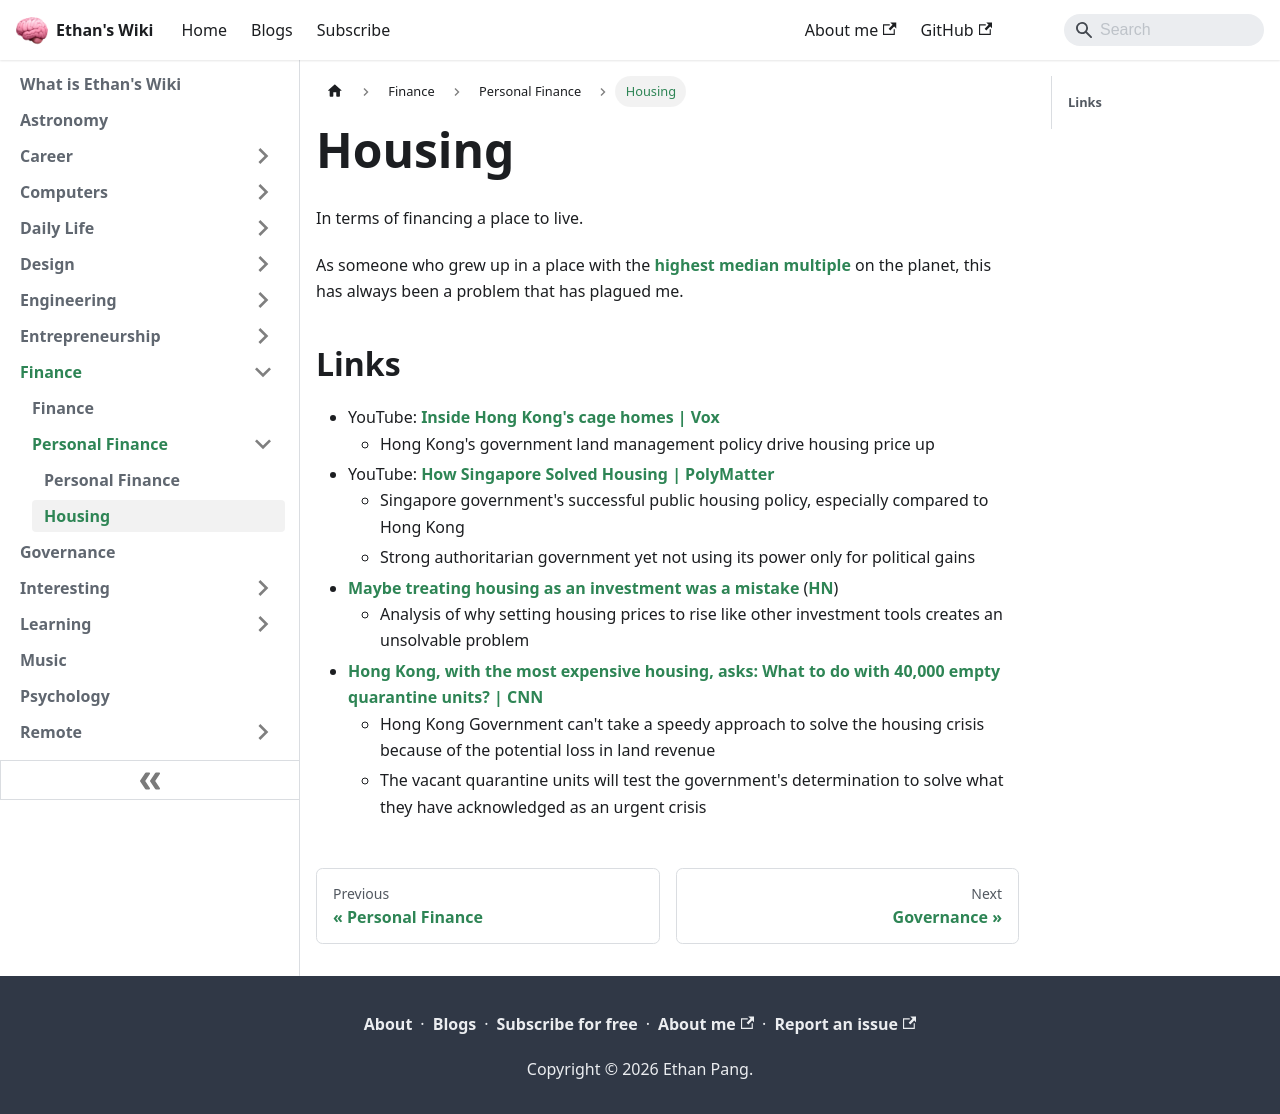

repository: ethanppl/wiki · page: finance/personal-finance/housing.html · generator: docusaurus

# Housing

In terms of financing a place to live.

As someone who grew up in a place with the
[highest](https://www.thestandard.com.hk/section-news/fc/2/239579/Housing-affordability-situation-worsens)
[median multiple](https://en.wikipedia.org/wiki/Median_multiple) on the planet,
this has always been a problem that has plagued me.

## Links

- YouTube: [Inside Hong Kong's cage homes | Vox](https://youtu.be/hLrFyjGZ9NU)
  - Hong Kong's government land management policy drive housing price up
- YouTube:
  [How Singapore Solved Housing | PolyMatter](https://youtu.be/3dBaEo4QplQ)
  - Singapore government's successful public housing policy, especially compared
    to Hong Kong
  - Strong authoritarian government yet not using its power only for political
    gains
- [Maybe treating housing as an investment was a mistake](https://goodreason.substack.com/p/maybe-treating-housing-as-an-investment)
  ([HN](https://news.ycombinator.com/item?id=35043478))
  - Analysis of why setting housing prices to rise like other investment tools
    creates an unsolvable problem
- [Hong Kong, with the most expensive housing, asks: What to do with 40,000 empty quarantine units? | CNN](https://edition.cnn.com/2023/03/11/asia/hong-kong-pennys-bay-quarantine-housing-intl-hnk/index.html)
  - Hong Kong Government can't take a speedy approach to solve the housing
    crisis because of the potential loss in land revenue
  - The vacant quarantine units will test the government's determination to
    solve what they have acknowledged as an urgent crisis
